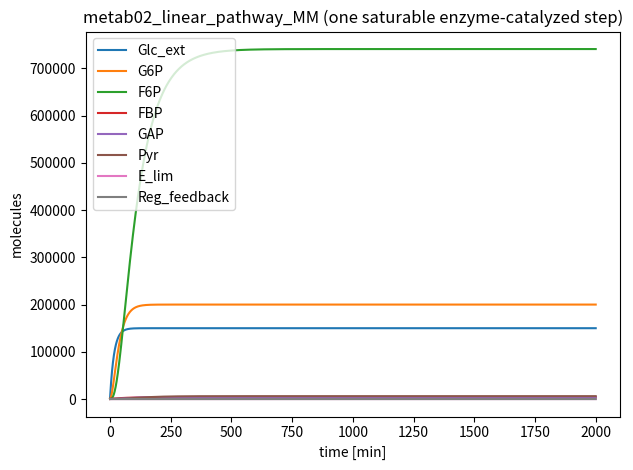

This chart was generated by the following Python code:
# ============================================================================
# Family 1 (Metabolism) — Linear pathway with one Michaelis–Menten step 
# metab02_linear_pathway_MM.py
# Linear metabolic chain with a single enzyme-limited saturable conversion
# (F6P→FBP), plus a slow product-activated regulator that introduces mild
# negative feedback on catalytic throughput.
# ============================================================================

import numpy as np
from scipy.integrate import solve_ivp
import matplotlib.pyplot as plt

MODEL_NAME = "metab02_linear_pathway_MM"

SPECIES_NAMES = [
    "Glc_ext",      # S0: input substrate pool (high copy)
    "G6P",          # S1: intermediate (high copy)
    "F6P",          # S2: intermediate (high copy)
    "FBP",          # S3: intermediate (high copy)
    "GAP",          # S4: intermediate (high copy)
    "Pyr",          # S5: end product (high copy)
    "E_lim",        # S6: limiting enzyme pool (low copy)
    "Reg_feedback", # S7: product-activated regulator (low copy)
]

# ===== PARAMETERS ============================================================
# Units:
#  - fluxes: molecules/min
#  - first-order rates: /min
#  - MM parameters: kcat (/min), Km (molecules)
PARAMS = {
    # Input / outflow
    "J_in": 9000.0,     # constant substrate influx (molecules/min)
    "k_out_pyr": 0.018, # product clearance (/min)

    # Linear chain steps (mass-action)
    "k1": 0.060,   # Glc_ext -> G6P
    "k2": 0.045,   # G6P -> F6P
    "k4": 0.030,   # FBP -> GAP
    "k5": 0.026,   # GAP -> Pyr
    "k2_leak": 0.012,  # F6P side loss (/min)

    # Saturable step (MM approximation for E_lim-catalyzed F6P -> FBP)
    "kcat3": 1.8,     # turnover (/min)
    "Km3": 1200.0,    # Michaelis constant (molecules)

    # Enzyme turnover (low-copy)
    "alpha_E": 0.9,    # synthesis (molecules/min)
    "delta_E": 0.011,  # degradation/dilution (/min)

    # Product-activated regulator turnover (low-copy)
    "alpha_R0": 0.5,     # basal synthesis (molecules/min)
    "k_act_R": 0.9,      # induced synthesis amplitude (molecules/min)
    "K_act_R": 9000.0,   # activation scale (molecules)
    "delta_R": 0.020,    # degradation (/min)

    # Regulator-mediated mild inhibition of catalytic throughput
    "K_inhib": 140.0,    # inhibition scale (molecules)
}

# ===== INITIAL CONDITIONS ====================================================
Y0 = [
    2500.0,  # Glc_ext
    600.0,   # G6P
    400.0,   # F6P
    220.0,   # FBP
    180.0,   # GAP
    900.0,   # Pyr
    55.0,    # E_lim
    25.0,    # Reg_feedback
]

TSPAN = (0.0, 2000.0)  # minutes

def dYdt(t, Y):
    p = PARAMS
    Glc, G6P, F6P, FBP, GAP, Pyr, E, R = Y

    # Mild saturating inhibition (dimensionless)
    inhib = 1.0 / (1.0 + (R / p["K_inhib"]))

    v1 = p["k1"] * Glc
    v2 = p["k2"] * G6P

    # Michaelis–Menten step with explicit enzyme pool:
    # v3 = kcat * E * F6P / (Km + F6P), optionally inhibited by regulator
    v3 = inhib * p["kcat3"] * E * (F6P / (p["Km3"] + F6P))

    v4 = p["k4"] * FBP
    v5 = p["k5"] * GAP

    # Product-activated regulator synthesis (saturating)
    vR_act = p["k_act_R"] * Pyr / (p["K_act_R"] + Pyr)

    dGlc = p["J_in"] - v1
    dG6P = v1 - v2
    dF6P = v2 - v3 - p["k2_leak"] * F6P
    dFBP = v3 - v4
    dGAP = v4 - v5
    dPyr = v5 - p["k_out_pyr"] * Pyr

    dE = p["alpha_E"] - p["delta_E"] * E
    dR = (p["alpha_R0"] + vR_act) - p["delta_R"] * R

    return np.array([dGlc, dG6P, dF6P, dFBP, dGAP, dPyr, dE, dR], dtype=float)

# ===== MICRO-AUDIT ==============================================
if __name__ == "__main__":
    t_span = TSPAN
    t_eval = np.linspace(t_span[0], t_span[1], 2000)
    sol = solve_ivp(dYdt, t_span, Y0, t_eval=t_eval, method="Radau", rtol=1e-7, atol=1e-9)

    # Micro-audit: per-species q80/q99 labels
    labels = []
    for i, name in enumerate(SPECIES_NAMES):
        y = sol.y[i]
        q80 = np.quantile(y, 0.80)
        q99 = np.quantile(y, 0.99)
        label = int((q80 < 200) and (q99 < 200))
        labels.append(label)
        print(f"{name}: q80={q80:.2f}, q99={q99:.2f}, label={label}")

    n1 = sum(labels)
    n0 = len(labels) - n1
    print(f"Summary: label1={n1}, label0={n0}")
    if n1 == 0 or n0 == 0:
        print("WARNING: monoclass model (may not be useful for training)")

    # Optional plot 
    for i in range(sol.y.shape[0]):
        plt.plot(sol.t, sol.y[i], label=SPECIES_NAMES[i])
    plt.xlabel("time [min]")
    plt.ylabel("molecules")
    plt.title("metab02_linear_pathway_MM (one saturable enzyme-catalyzed step)")
    plt.legend()
    plt.tight_layout()
    plt.savefig("metab02_linear_pathway_MM_preview.png", dpi=220)

# ------------------------------------------------------------
# Compatibility layer for audit_models.py
# ------------------------------------------------------------
var_names = SPECIES_NAMES

# ODE interface required by the audit pipeline
def model_odes(t, y):
    return dYdt(t, y)
